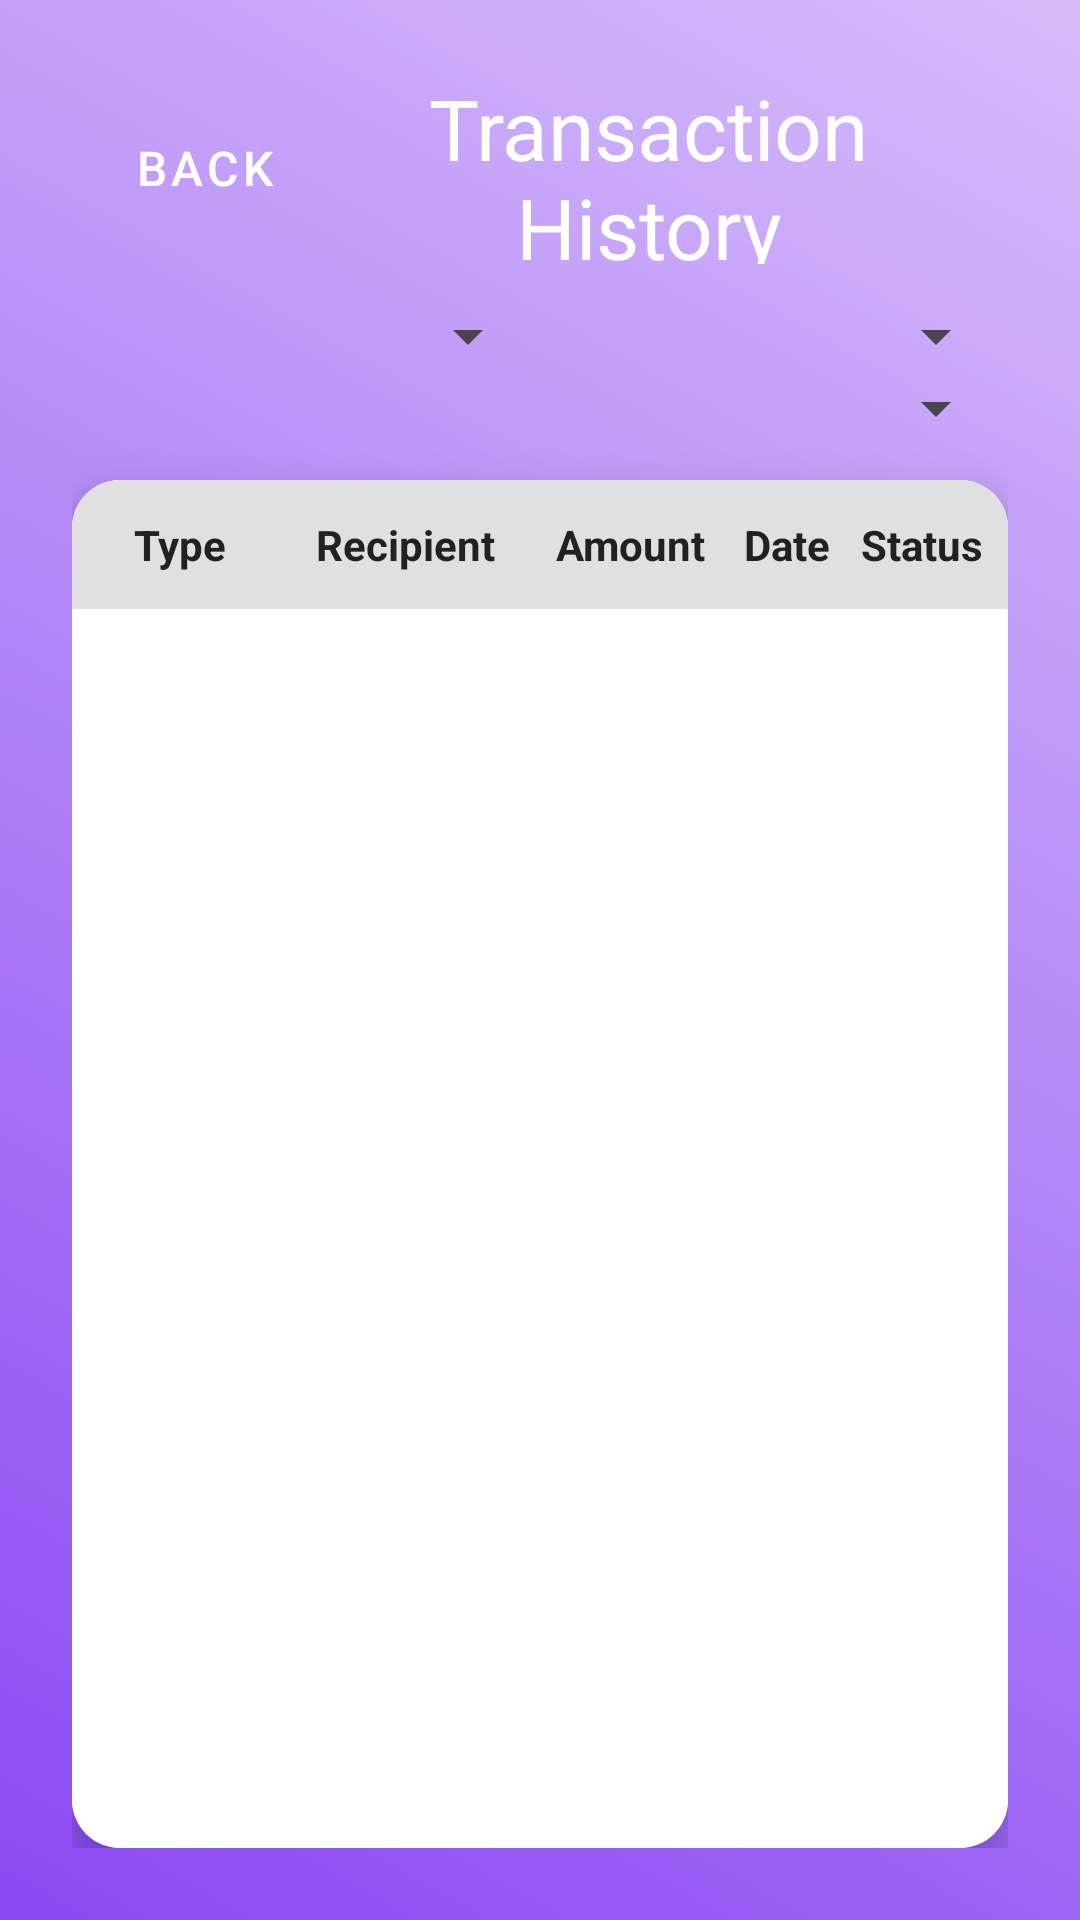

Android layout source for this screen:
<!-- AndroidManifest.xml: application theme Theme.ProjectMDP -->
<!-- res/layout/fragment_history.xml -->
<?xml version="1.0" encoding="utf-8"?>
<androidx.constraintlayout.widget.ConstraintLayout
    xmlns:android="http://schemas.android.com/apk/res/android"
    xmlns:app="http://schemas.android.com/apk/res-auto"
    xmlns:tools="http://schemas.android.com/tools"
    android:layout_width="match_parent"
    android:layout_height="match_parent"
    android:background="@drawable/gradient_background"
    android:padding="24dp">

    
    <androidx.constraintlayout.widget.ConstraintLayout
        android:id="@+id/headerContainer"
        android:layout_width="0dp"
        android:layout_height="?attr/actionBarSize"
        app:layout_constraintTop_toTopOf="parent"
        app:layout_constraintStart_toStartOf="parent"
        app:layout_constraintEnd_toEndOf="parent">

        <com.google.android.material.button.MaterialButton
            android:id="@+id/backButton"
            style="@style/Widget.MaterialComponents.Button.TextButton"
            android:layout_width="wrap_content"
            android:layout_height="wrap_content"
            android:text="Back"
            android:textColor="@android:color/white"
            android:textSize="16sp"
            app:icon="@drawable/ic_arrow_back"
            app:iconTint="@android:color/white"
            app:iconGravity="textStart"
            app:layout_constraintStart_toStartOf="parent"
            app:layout_constraintTop_toTopOf="parent"
            app:layout_constraintBottom_toBottomOf="parent" />

        <TextView
            android:id="@+id/historyTitle"
            android:layout_width="0dp"
            android:layout_height="wrap_content"
            android:text="Transaction History"
            android:textColor="#FFFFFF"
            android:textSize="28sp"
            android:fontFamily="sans-serif-bold"
            android:gravity="center"
            app:layout_constraintStart_toEndOf="@id/backButton"
            app:layout_constraintEnd_toEndOf="parent"
            app:layout_constraintTop_toTopOf="parent"
            app:layout_constraintBottom_toBottomOf="parent"
            app:layout_constraintHorizontal_bias="0.5"
            android:layout_marginEnd="16dp" />
    </androidx.constraintlayout.widget.ConstraintLayout>

    
    <LinearLayout
        android:id="@+id/filterContainer"
        android:layout_width="0dp"
        android:layout_height="wrap_content"
        android:layout_marginTop="12dp"
        android:orientation="vertical"
        app:layout_constraintTop_toBottomOf="@id/headerContainer"
        app:layout_constraintStart_toStartOf="parent"
        app:layout_constraintEnd_toEndOf="parent">

        
        <LinearLayout
            android:layout_width="match_parent"
            android:layout_height="wrap_content"
            android:orientation="horizontal">

            <Spinner
                android:id="@+id/typeFilterSpinner"
                android:layout_width="0dp"
                android:layout_height="wrap_content"
                android:layout_weight="1"
                android:padding="4dp"
                android:spinnerMode="dropdown" />

            <Spinner
                android:id="@+id/dateFilterSpinner"
                android:layout_width="0dp"
                android:layout_height="wrap_content"
                android:layout_weight="1"
                android:padding="4dp"
                android:spinnerMode="dropdown" />
        </LinearLayout>

        
        <Spinner
            android:id="@+id/categoryFilterSpinner"
            android:layout_width="match_parent"
            android:layout_height="wrap_content"
            android:padding="4dp"
            android:spinnerMode="dropdown" />
    </LinearLayout>

    
    <androidx.cardview.widget.CardView
        android:id="@+id/transactionListCard"
        android:layout_width="0dp"
        android:layout_height="0dp"
        android:layout_marginTop="12dp"
        app:cardCornerRadius="16dp"
        app:cardElevation="8dp"
        app:layout_constraintTop_toBottomOf="@id/filterContainer"
        app:layout_constraintStart_toStartOf="parent"
        app:layout_constraintEnd_toEndOf="parent"
        app:layout_constraintBottom_toBottomOf="parent">

        <LinearLayout
            android:layout_width="match_parent"
            android:layout_height="match_parent"
            android:orientation="vertical"
            android:background="@color/card_background">

            
            <androidx.constraintlayout.widget.ConstraintLayout
                android:id="@+id/tableHeader"
                android:layout_width="match_parent"
                android:layout_height="wrap_content"
                android:background="@color/table_header_bg"
                android:paddingVertical="12dp"
                android:paddingHorizontal="6dp">

                <TextView
                    android:id="@+id/headerType"
                    android:layout_width="0dp"
                    android:layout_height="wrap_content"
                    android:text="Type"
                    android:textColor="@color/table_header_text"
                    android:textStyle="bold"
                    android:textSize="14sp"
                    android:gravity="center"
                    app:layout_constraintStart_toStartOf="parent"
                    app:layout_constraintWidth_percent="0.20" />

                <TextView
                    android:id="@+id/headerRecipient"
                    android:layout_width="0dp"
                    android:layout_height="wrap_content"
                    android:text="Recipient"
                    android:textColor="@color/table_header_text"
                    android:textStyle="bold"
                    android:textSize="14sp"
                    android:gravity="center"
                    app:layout_constraintStart_toEndOf="@id/headerType"
                    app:layout_constraintWidth_percent="0.30" />

                <TextView
                    android:id="@+id/headerAmount"
                    android:layout_width="0dp"
                    android:layout_height="wrap_content"
                    android:text="Amount"
                    android:textColor="@color/table_header_text"
                    android:textStyle="bold"
                    android:textSize="14sp"
                    android:gravity="center"
                    app:layout_constraintStart_toEndOf="@id/headerRecipient"
                    app:layout_constraintWidth_percent="0.20" />

                <TextView
                    android:id="@+id/headerDate"
                    android:layout_width="0dp"
                    android:layout_height="wrap_content"
                    android:text="Date"
                    android:textColor="@color/table_header_text"
                    android:textStyle="bold"
                    android:textSize="14sp"
                    android:gravity="center"
                    app:layout_constraintStart_toEndOf="@id/headerAmount"
                    app:layout_constraintWidth_percent="0.15" />

                <TextView
                    android:id="@+id/headerStatus"
                    android:layout_width="0dp"
                    android:layout_height="wrap_content"
                    android:text="Status"
                    android:textColor="@color/table_header_text"
                    android:textStyle="bold"
                    android:textSize="14sp"
                    android:gravity="center"
                    app:layout_constraintStart_toEndOf="@id/headerDate"
                    app:layout_constraintEnd_toEndOf="parent"
                    app:layout_constraintWidth_percent="0.15" />
            </androidx.constraintlayout.widget.ConstraintLayout>

            
            <androidx.recyclerview.widget.RecyclerView
                android:id="@+id/transactionRecyclerView"
                android:layout_width="match_parent"
                android:layout_height="0dp"
                android:layout_weight="1"
                app:layoutManager="androidx.recyclerview.widget.LinearLayoutManager"
                tools:listitem="@layout/item_transaction_table" />
        </LinearLayout>
    </androidx.cardview.widget.CardView>
</androidx.constraintlayout.widget.ConstraintLayout>
<!-- res/layout/item_transaction_table.xml (included above) -->
<?xml version="1.0" encoding="utf-8"?>
<androidx.constraintlayout.widget.ConstraintLayout
    xmlns:android="http://schemas.android.com/apk/res/android"
    xmlns:app="http://schemas.android.com/apk/res-auto"
    xmlns:tools="http://schemas.android.com/tools"
    android:id="@+id/rowContainer"
    android:layout_width="match_parent"
    android:layout_height="wrap_content"
    android:paddingVertical="8dp"
    android:paddingHorizontal="6dp"
    android:layout_marginBottom="1dp">

    <TextView
        android:id="@+id/typeText"
        android:layout_width="0dp"
        android:layout_height="wrap_content"
        tools:text="Bank Transfer"
        android:textColor="@color/text_primary"
        android:textSize="12sp"
        android:maxLines="2"
        android:ellipsize="end"
        android:gravity="start|center_vertical"
        app:layout_constraintStart_toStartOf="parent"
        app:layout_constraintTop_toTopOf="parent"
        app:layout_constraintBottom_toBottomOf="parent"
        app:layout_constraintWidth_percent="0.20" />

    <TextView
        android:id="@+id/recipientText"
        android:layout_width="0dp"
        android:layout_height="wrap_content"
        tools:text="23423423\n42342342"
        android:textColor="@color/text_primary"
        android:textSize="12sp"
        android:maxLines="3"
        android:ellipsize="end"
        android:gravity="start|center_vertical"
        app:layout_constraintStart_toEndOf="@id/typeText"
        app:layout_constraintTop_toTopOf="parent"
        app:layout_constraintBottom_toBottomOf="parent"
        app:layout_constraintWidth_percent="0.30" />

    <TextView
        android:id="@+id/amountText"
        android:layout_width="0dp"
        android:layout_height="wrap_content"
        tools:text="Rp 1,231,231.00"
        android:textColor="@color/text_primary"
        android:textSize="12sp"
        android:maxLines="1"
        android:ellipsize="end"
        android:singleLine="true"
        android:gravity="end|center_vertical"
        app:layout_constraintStart_toEndOf="@id/recipientText"
        app:layout_constraintTop_toTopOf="parent"
        app:layout_constraintBottom_toBottomOf="parent"
        app:layout_constraintWidth_percent="0.20" />



    <TextView
        android:id="@+id/dateText"
        android:layout_width="0dp"
        android:layout_height="wrap_content"
        tools:text="26/05\n/2025\n01:10"
        android:textColor="@color/text_primary"
        android:textSize="12sp"
        android:maxLines="3"
        android:ellipsize="end"
        android:gravity="center"
        app:layout_constraintStart_toEndOf="@id/amountText"
        app:layout_constraintTop_toTopOf="parent"
        app:layout_constraintBottom_toBottomOf="parent"
        app:layout_constraintWidth_percent="0.15" />

    <TextView
        android:id="@+id/statusText"
        android:layout_width="0dp"
        android:layout_height="wrap_content"
        tools:text="Completed"
        android:textColor="@color/text_primary"
        android:textSize="12sp"
        android:maxLines="1"
        android:ellipsize="end"
        android:gravity="center"
        app:layout_constraintStart_toEndOf="@id/dateText"
        app:layout_constraintEnd_toEndOf="parent"
        app:layout_constraintTop_toTopOf="parent"
        app:layout_constraintBottom_toBottomOf="parent"
        app:layout_constraintWidth_percent="0.15" />

</androidx.constraintlayout.widget.ConstraintLayout>
<!-- resources referenced by this layout -->
<resources>
  <color name="card_background">#FFFFFF</color>
  <color name="table_header_bg">#E0E0E0</color>
  <color name="table_header_text">#212121</color>
  <color name="text_primary">#212121</color>
  <!-- drawable gradient_background (drawable) -->
  <?xml version="1.0" encoding="utf-8"?>
  <shape xmlns:android="http://schemas.android.com/apk/res/android">
      <gradient
          android:startColor="#8A4AF3"
          android:endColor="#D6BCFA"
          android:angle="45" />
  </shape>
  <style name="Theme.ProjectMDP" parent="Base.Theme.ProjectMDP" />
  <style name="Base.Theme.ProjectMDP" parent="Theme.Material3.DayNight.NoActionBar">
          
          
      </style>
</resources>
